Dataset: piece_types_contrast (GitHub, AlexPetrusca/ShutterMate_ML). Classes: bishop, king, knight, pawn, queen, rook.

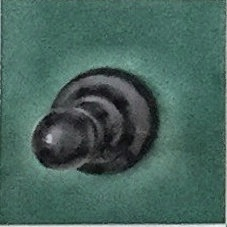
Label: pawn

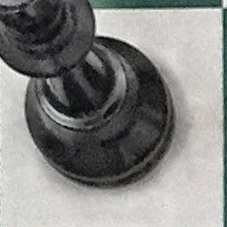
Label: queen

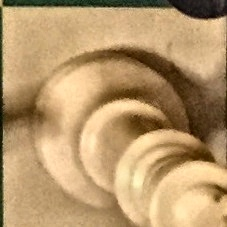
Label: king

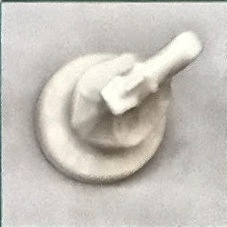
Label: knight

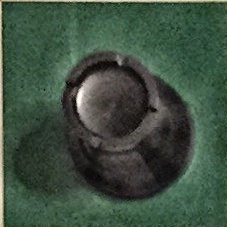
Label: rook

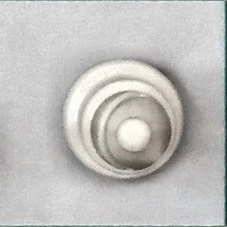
Label: bishop
